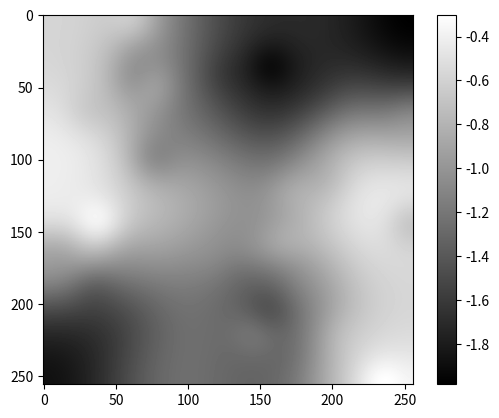

Recreate this plot in Python.
import numpy as np
from scipy.ndimage import gaussian_filter


class MriRandPhase:
    """A transform class for applying random phase.

    This initializes and object that applies random phase to a set of input
    images. The class accomplishes this by generating a random cloud of points
    and convolving the points with a Gaussian filter of fixed size - equivalent
    to summing up many Gaussian basis functions.

    The transform is designed to take as input a "sample" object with "dat"
    and "target" keys. Flags determine operations on the data contained in the
    keys.

    Args:
        dat_op (boolean, default: True): A flag on whether to add random phase
            to the "dat."
        targ_op (boolean, default: False): A flag on whether to add random
            phase to the "target."
        nophase_prob (double, default=0.05): Probability of not applying random
            phase.
        num_bfn_per_size_param (double, default=15): A parameter for a Poisson
            distribution that generates the number of basis functions to
            construct for each basis function size.
        bfn_amp_mean_sig (tuple, default=(0, 30)): A tuple specifying the mean
            and standard deviation for the distribution of basis function
            amplitudes.
        num_bfn_per_size_param (double, default=12): A parameter for a Poisson
            distribution that generates the number of different basis function
            sizes.
        bfn_size_amp_sig_min (tuple, default=(8, 3, 1): Parameters for the
            mean, standard deviation, and minimum value of the radial basis
            function sizes.
    """

    def __init__(self, dat_op=True, targ_op=False, nophase_prob=0.01,
                 num_bfn_per_size_param=30, bfn_amp_mean_sig=(0, 5),
                 num_sizes_param=12, bfn_size_amp_sig_min=(50, 30, 10),
                 pi_noprob=0.5):
        self.dat_op = dat_op
        self.targ_op = targ_op
        self.nophase_prob = nophase_prob
        self.num_bfn_per_size_param = num_bfn_per_size_param
        self.bfn_amp_mean_sig = bfn_amp_mean_sig
        self.num_sizes_param = num_sizes_param
        self.bfn_size_amp_sig_min = bfn_size_amp_sig_min
        self.pi_noprob = pi_noprob

    def __call__(self, sample):
        """
        Args:
            sample (dict): a sample with 'target' and 'dat' to receive random
                phase.
        Returns:
            sample (dict): a sample with 'target' and 'dat' arrays with random
                phase.
        """
        target, dat = sample['target'], sample['dat']

        dims = np.flip(target.shape, 0)
        if len(dims) > 2:
            print(
                'mrirandphase.py: Not programmed for more than 2 dimensions! Aborting...')
            return sample

        phase_map = np.zeros(shape=target.shape)
        if np.random.uniform() > self.pi_noprob:
            if np.random.uniform() > 0.5:
                phase_map += 180
            else:
                phase_map -= 180

        gauss_map = np.zeros(shape=target.shape)

        if np.random.uniform() > self.nophase_prob:
            num_sizes = np.random.poisson(self.num_sizes_param)

            for _ in range(num_sizes):
                gauss_map[:] = +0

                num_bfns = np.random.poisson(lam=self.num_bfn_per_size_param)

                bfn_size = np.absolute(
                    np.random.normal(
                        loc=self.bfn_size_amp_sig_min[0],
                        scale=self.bfn_size_amp_sig_min[1]
                    )
                )
                bfn_size = np.maximum(bfn_size, self.bfn_size_amp_sig_min[2])

                bfn_amps = np.random.normal(
                    loc=self.bfn_amp_mean_sig[0],
                    scale=self.bfn_amp_mean_sig[1],
                    size=num_bfns
                ) * (bfn_size**2 * 2 * np.pi)

                bfn_x0s = np.floor(np.random.uniform(
                    high=dims[0], size=num_bfns)).astype(int)
                bfn_y0s = np.floor(np.random.uniform(
                    high=dims[1], size=num_bfns)).astype(int)

                gauss_map[tuple([bfn_x0s, bfn_y0s])] = bfn_amps

                gauss_map = gaussian_filter(gauss_map, sigma=bfn_size)

                # update the phase map
                phase_map += gauss_map

        if self.targ_op:
            target = target * np.exp(1j * phase_map * np.pi / 180)
            sample['target'] = target

        if self.dat_op:
            phase_map = np.reshape(phase_map, (1,) + phase_map.shape)
            dat = dat * np.exp(1j * phase_map * np.pi / 180)
            sample['dat'] = dat

        return sample

    def __repr__(self):
        return self.__class__.__name__


def main():
    """No arguments, runs a testing script."""
    print('running test script')
    import matplotlib.pyplot as plt
    import time

    phaseob = MriRandPhase(pi_noprob=1)

    in_im = np.ones(shape=(256, 256))

    sample = {
        'dat': in_im,
        'target': in_im
    }

    time_start = time.time()
    out_im = phaseob(sample)['dat'][0, ...]
    time_end = time.time()

    print(f'sim time: {time_end - time_start}')

    plt.imshow(np.angle(out_im))
    plt.gray()
    plt.colorbar()
    plt.show()


if __name__ == '__main__':
    main()
